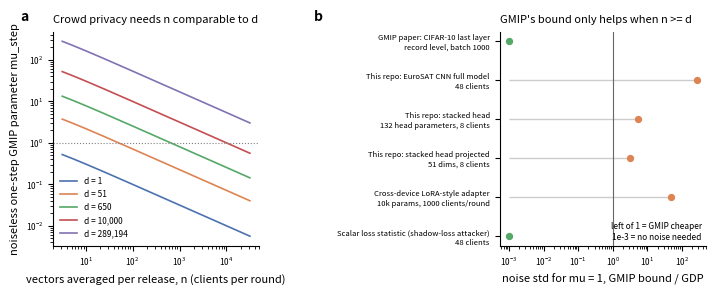

Here is the Python script that generated this plot: (Note: this script raises an exception after producing the figure.)
"""Where can Gaussian membership-inference privacy (GMIP) buy anything at client level?

Pure arithmetic on the formulas printed in Leemann, Pawelczyk & Kasneci, "Gaussian Membership
Inference Privacy", NeurIPS 2023 (papers/Gaussian Membership Inference Privacy.pdf):

  * Corollary 5.1 (p. 7):  mu_step = (d + (2 n_eff - 1) K) / (n_eff * sqrt(2 d + 4 n_eff K)),
                           n_eff = n + tau^2 n^2 / C^2    (Theorem 5.1)
  * mu-GDP of one Gaussian release of the mean of n clipped vectors under replacement adjacency:
                           mu_GDP = 2 C / (n tau)          (Dong, Roth & Su 2022)

Transfer to FL (our reading, to be proven, NOT a result of the paper): the "sample gradient" becomes
a whole client's clipped update, n becomes the number of clients aggregated per round, d the number
of shared parameters (or the dimension of the statistic the attacker can use), and the background
randomness becomes the between-client variability of updates. K = d corresponds to a typical
client (Remark 5.1); outlier clients have K >> d.

Run:  uv run --with scipy --with pandas --with matplotlib python research/cia_review_2026-10/scripts/gmip_regime_calculator.py
"""
from __future__ import annotations

import os

import numpy as np
import pandas as pd
import matplotlib

matplotlib.use("Agg")
import matplotlib.pyplot as plt

ROOT = os.environ.get("REPO_ROOT", os.getcwd())
OUT = os.path.join(ROOT, "research", "cia_review_2026-10")


def mu_step(d, n, tau=0.0, C=1.0, K=None):
    K = d if K is None else K
    ne = n + (tau ** 2) * n ** 2 / C ** 2
    return (d + (2 * ne - 1) * K) / (ne * np.sqrt(2 * d + 4 * ne * K))


def tau_for_mu_gmip(d, n, mu, C=1.0, K=None):
    """Smallest tau with mu_step <= mu (bisection on n_eff; mu_step decreases in n_eff)."""
    if mu_step(d, n, 0.0, C, K) <= mu:
        return 0.0
    lo, hi = 0.0, 1e6
    for _ in range(200):
        mid = 0.5 * (lo + hi)
        if mu_step(d, n, mid, C, K) <= mu:
            hi = mid
        else:
            lo = mid
    return hi


def tau_for_mu_gdp(n, mu, C=1.0):
    return 2 * C / (n * mu)


REGIMES = [
    # name, d (shared dimension / attacker statistic dimension), n (vectors averaged per release)
    ("GMIP paper: CIFAR-10 last layer, record level, batch 1000", 650, 1000),
    ("This repo: EuroSAT CNN full model, 48 clients", 289_194, 48),
    ("This repo: stacked head, 132 head parameters, 8 clients", 132, 8),
    ("This repo: stacked head projected, 51 dims, 8 clients", 51, 8),
    ("Cross-device LoRA-style adapter, 10k params, 1000 clients/round", 10_000, 1000),
    ("Scalar loss statistic (shadow-loss attacker), 48 clients", 1, 48),
]


def main():
    rows = []
    for name, d, n in REGIMES:
        r = dict(regime=name, d=d, n=n, mu_step_noiseless=float(mu_step(d, n)))
        for mu in (0.5, 1.0, 2.0):
            tg = tau_for_mu_gmip(d, n, mu)
            td = tau_for_mu_gdp(n, mu)
            r[f"tau_gmip_mu{mu}"] = tg
            r[f"tau_gdp_mu{mu}"] = td
            r[f"gmip_over_gdp_noise_mu{mu}"] = tg / td
        # outlier client: K = 10 d
        r["mu_step_noiseless_outlier_K10d"] = float(mu_step(d, n, K=10 * d))
        rows.append(r)
    df = pd.DataFrame(rows)
    os.makedirs(os.path.join(OUT, "data"), exist_ok=True)
    df.to_csv(os.path.join(OUT, "data/gmip_regimes.csv"), index=False)

    plt.rcParams.update({"font.size": 8, "axes.labelsize": 8, "axes.titlesize": 8, "legend.fontsize": 6,
                         "xtick.labelsize": 6, "ytick.labelsize": 6, "axes.spines.top": False,
                         "axes.spines.right": False, "legend.frameon": False, "savefig.dpi": 300,
                         "axes.titlelocation": "left"})
    fig, axs = plt.subplots(1, 2, figsize=(7.2, 3.0))
    ns = np.logspace(0.5, 4.5, 200)
    cols = ["#4C72B0", "#DD8452", "#55A868", "#C44E52", "#8172B3"]
    for d, c in zip((1, 51, 650, 10_000, 289_194), cols):
        axs[0].plot(ns, mu_step(d, ns), color=c, lw=1.2, label=f"d = {d:,}")
    axs[0].axhline(1.0, color="0.5", ls=":", lw=0.8)
    axs[0].set_xscale("log"); axs[0].set_yscale("log")
    axs[0].set_xlabel("vectors averaged per release, n (clients per round)")
    axs[0].set_ylabel("noiseless one-step GMIP parameter mu_step")
    axs[0].set_title("Crowd privacy needs n comparable to d")
    axs[0].legend(loc="lower left")
    ax = axs[1]
    labels = []
    for k, r in df.iterrows():
        v = r["gmip_over_gdp_noise_mu1.0"]
        ax.scatter(max(v, 1e-3), k, color="#DD8452" if v > 1 else "#55A868", s=18, zorder=3)
        ax.hlines(k, 1e-3, max(v, 1e-3), color="0.8", lw=1, zorder=1)
        labels.append(r.regime.replace(", ", "\n", 1))
    ax.axvline(1.0, color="0.4", lw=0.8)
    ax.set_xscale("log")
    ax.set_yticks(range(len(df)), labels, fontsize=5.5)
    ax.invert_yaxis()
    ax.set_xlabel("noise std for mu = 1, GMIP bound / GDP")
    ax.text(0.98, 0.02, "left of 1 = GMIP cheaper\n1e-3 = no noise needed", transform=ax.transAxes, ha="right", va="bottom", fontsize=6)
    ax.set_title("GMIP's bound only helps when n >= d")
    for a, l in zip(axs, "ab"):
        a.text(-0.16 if l == "a" else -0.9, 1.05, l, transform=a.transAxes, fontweight="bold", fontsize=10)
    fig.tight_layout()
    fig.savefig(os.path.join(OUT, "figures/gmip_regimes.png"))
    plt.close(fig)
    return df


if __name__ == "__main__":
    print(main().round(4).to_string())
